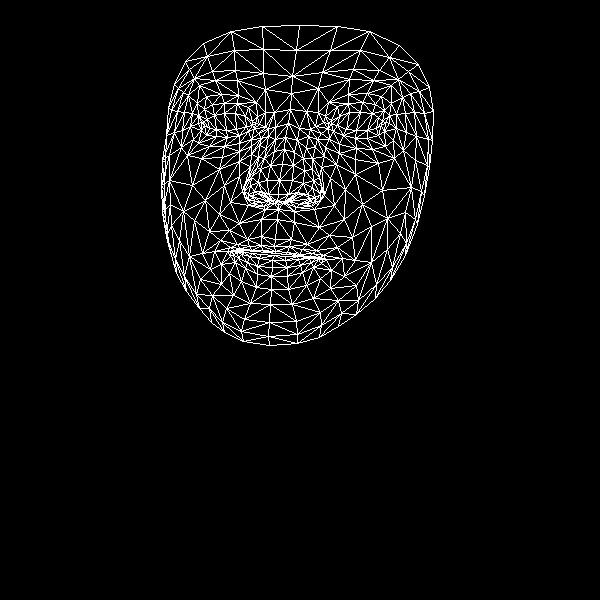

Values plotted in this chart, from the file beside it:
, x, y
0, 275, 239
1, 278, 194
2, 278, 209
3, 274, 151
4, 279, 180
5, 282, 164
6, 288, 123
7, 204, 125
8, 291, 93
9, 292, 76
10, 299, 25
11, 274, 246
12, 275, 251
13, 275, 253
14, 274, 255
15, 272, 260
16, 272, 267
17, 271, 276
18, 271, 289
19, 277, 201
20, 268, 201
21, 174, 84
22, 239, 135
23, 227, 137
24, 216, 136
25, 201, 130
26, 248, 131
27, 224, 103
28, 237, 103
29, 212, 104
30, 204, 109
31, 193, 139
32, 226, 308
33, 201, 122
34, 166, 135
35, 182, 130
36, 224, 185
37, 261, 236
38, 262, 250
39, 247, 239
40, 237, 244
41, 252, 250
42, 244, 250
43, 221, 264
44, 268, 194
45, 267, 180
46, 188, 95
47, 251, 154
48, 244, 191
49, 244, 184
50, 192, 185
51, 270, 165
52, 215, 80
53, 199, 85
54, 185, 61
55, 265, 89
56, 248, 107
57, 214, 251
58, 169, 248
59, 253, 198
... 408 more rows
